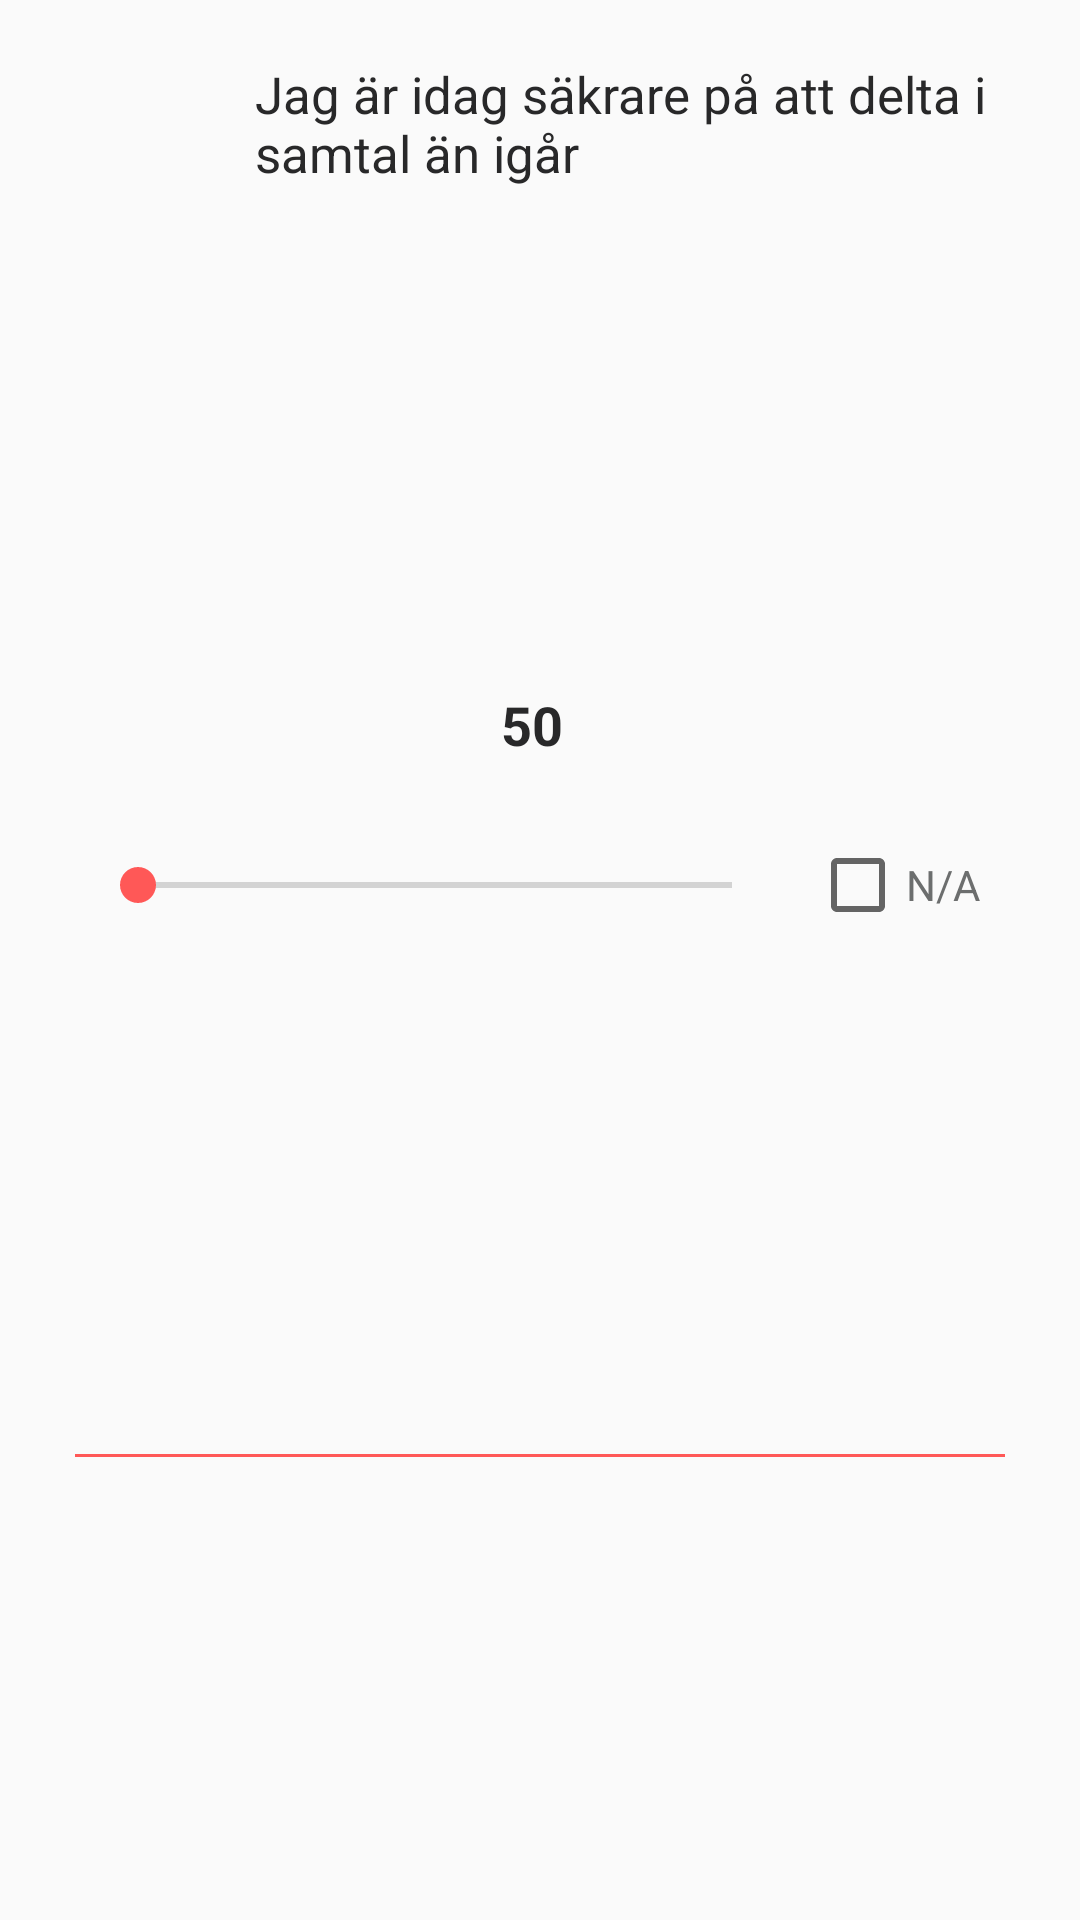

This screen was rendered from an Android layout file. Write that file and the resources it references.
<!-- AndroidManifest.xml: application theme AppTheme -->
<!-- res/layout/overview_slider_scale_view_layout.xml -->
<?xml version="1.0" encoding="utf-8"?>
<androidx.constraintlayout.widget.ConstraintLayout xmlns:android="http://schemas.android.com/apk/res/android"
    xmlns:app="http://schemas.android.com/apk/res-auto"
    xmlns:tools="http://schemas.android.com/tools"
    android:layout_width="match_parent"
    android:layout_height="wrap_content">

    <ImageView
        android:id="@+id/overviewSliderScaleViewIcon"
        android:layout_width="50dp"
        android:layout_height="50dp"
        android:layout_marginStart="20dp"
        android:layout_marginTop="5dp"
        app:layout_constraintStart_toStartOf="parent"
        app:layout_constraintTop_toTopOf="@+id/overviewSliderScaleViewTextTextView"
        app:srcCompat="@drawable/lta_icon_slider_light" />

    <TextView
        android:id="@+id/overviewSliderScaleViewTextTextView"
        android:layout_width="0dp"
        android:layout_height="wrap_content"
        android:layout_marginStart="10dp"
        android:layout_marginTop="15dp"
        android:layout_marginEnd="25dp"
        android:maxLines="20"
        android:minLines="1"
        android:padding="5dp"
        android:text="Jag är idag säkrare på att delta i samtal än igår"
        android:textAlignment="textStart"
        android:textColor="@color/lta_text"
        android:textSize="17sp"
        app:layout_constraintEnd_toEndOf="parent"
        app:layout_constraintStart_toEndOf="@+id/overviewSliderScaleViewIcon"
        app:layout_constraintTop_toTopOf="parent" />

    <LinearLayout
        android:id="@+id/linearLayoutSliderScale"
        android:layout_width="match_parent"
        android:layout_height="wrap_content"
        android:orientation="vertical"
        app:layout_constraintBottom_toTopOf="@+id/textView13"
        app:layout_constraintEnd_toEndOf="parent"
        app:layout_constraintStart_toStartOf="parent"
        app:layout_constraintTop_toBottomOf="@+id/overviewSliderScaleViewIcon"
        app:layout_constraintVertical_bias="0.2">

        <TextView
            android:id="@+id/overviewSliderScaleValueTextView"
            android:layout_width="match_parent"
            android:layout_height="wrap_content"
            android:layout_marginStart="25dp"
            android:layout_marginTop="10dp"
            android:layout_marginEnd="30dp"
            android:maxLines="1"
            android:text="50"
            android:textAlignment="center"
            android:textColor="@color/lta_text"
            android:textSize="18sp"
            android:textStyle="bold" />

        <LinearLayout
            android:layout_width="match_parent"
            android:layout_height="wrap_content"
            android:layout_marginStart="30dp"
            android:layout_marginTop="5dp"
            android:layout_marginEnd="100dp"
            android:orientation="horizontal">

            <TextView
                android:id="@+id/overviewSliderScaleMin"
                android:layout_width="0dp"
                android:layout_height="wrap_content"
                android:layout_marginEnd="20dp"
                android:layout_weight="1"
                android:text=""
                android:textSize="12sp"
                android:textStyle="italic" />

            <TextView
                android:id="@+id/overviewSliderScaleMax"
                android:layout_width="0dp"
                android:layout_height="wrap_content"
                android:layout_marginStart="20dp"
                android:layout_weight="1"
                android:text=""
                android:textAlignment="textEnd"
                android:textSize="12sp"
                android:textStyle="italic" />
        </LinearLayout>

        <androidx.constraintlayout.widget.ConstraintLayout
            android:layout_width="match_parent"
            android:layout_height="wrap_content"
            android:layout_marginStart="10dp"
            android:layout_marginEnd="10dp"
            android:gravity="fill_horizontal"
            android:orientation="horizontal">

            <SeekBar
                android:id="@+id/overviewSliderSeekBar"
                android:layout_width="0dp"
                android:layout_height="40dp"
                android:layout_marginStart="20dp"
                android:layout_marginEnd="10dp"
                app:layout_constraintBottom_toBottomOf="parent"
                app:layout_constraintEnd_toStartOf="@+id/overviewSliderScaleCheckboxNA"
                app:layout_constraintStart_toStartOf="parent"
                app:layout_constraintTop_toTopOf="parent"/>


            <CheckBox
                android:id="@+id/overviewSliderScaleCheckboxNA"
                android:layout_width="60dp"
                android:layout_height="40dp"
                android:layout_marginEnd="20dp"
                android:tag="5"
                android:text="@string/not_available"
                android:textColor="@color/lta_grey"
                android:textColorLink="@color/lta_blue"
                app:layout_constraintBottom_toBottomOf="parent"
                app:layout_constraintEnd_toEndOf="parent"
                app:layout_constraintStart_toEndOf="@+id/overviewSliderSeekBar"
                app:layout_constraintTop_toTopOf="parent"
                android:clickable="false" />

        </androidx.constraintlayout.widget.ConstraintLayout>

    </LinearLayout>

    <TextView
        android:id="@+id/textView13"
        android:layout_width="0dp"
        android:layout_height="1dp"
        android:layout_marginStart="5dp"
        android:layout_marginTop="20dp"
        android:layout_marginBottom="5dp"
        android:background="@color/lta_blue"
        app:layout_constraintBottom_toBottomOf="parent"
        app:layout_constraintEnd_toEndOf="@+id/overviewSliderScaleViewTextTextView"
        app:layout_constraintStart_toStartOf="@+id/overviewSliderScaleViewIcon"
        app:layout_constraintTop_toBottomOf="@+id/linearLayoutSliderScale" />

</androidx.constraintlayout.widget.ConstraintLayout>
<!-- resources referenced by this layout -->
<resources>
  <color name="lta_blue">@color/kirokun_brand</color>#
  <color name="lta_grey">#6C6E6E</color>#
  <color name="lta_text">#282829</color>#
  <string name="not_available">N/A</string>
  <style name="AppTheme" parent="Theme.AppCompat.Light.DarkActionBar">
          
          <item name="android:ambientShadowAlpha">0.2</item>
          <item name="android:spotShadowAlpha">0.4</item>
  
          <item name="colorPrimary">@color/colorPrimary</item>
          <item name="colorPrimaryDark">@color/colorPrimaryDark</item>
          <item name="colorAccent">@color/colorAccent</item>
      </style>
  <color name="kirokun_brand">#FF5857</color>
  <color name="colorPrimary">@color/kirokun_brand</color>
  <color name="colorPrimaryDark">@color/kirokun_brand</color>
  <color name="colorAccent">@color/kirokun_brand</color>#
</resources>
